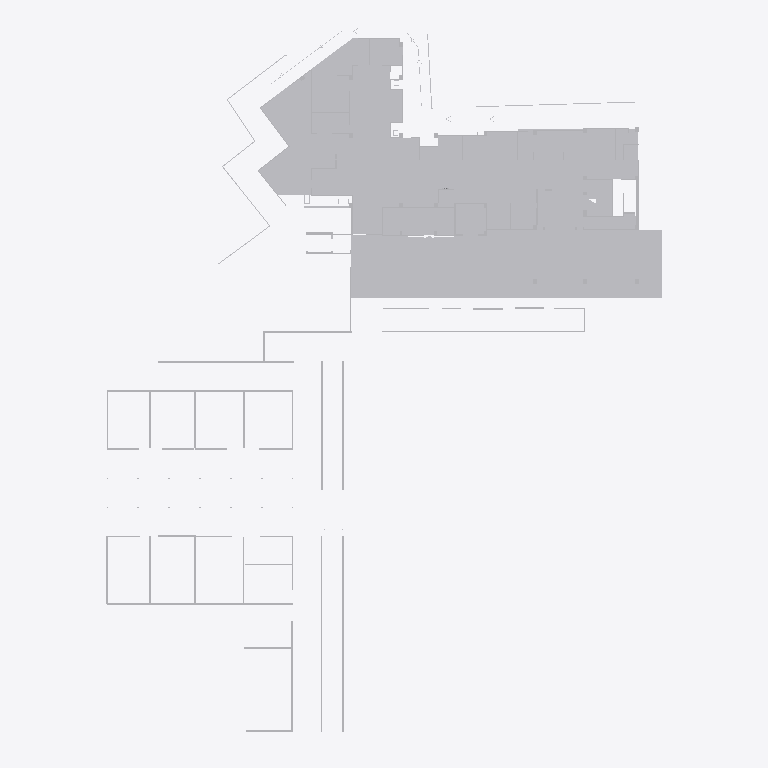
Plan cut of the same IFC building model at storey 'Default Building Storey' (level 0.00 m, cut at 1.40 m), seen from above with north up, elements coloured by IFC class (only those large enough to see are counted): 38 other elements (light grey). Cut surfaces are drawn darker.
Extent 67.0 m × 85.9 m × 6.7 m (x, y, z). Storeys (1): Default Building Storey at 0.00 m. Elements (59): 59 IfcBuildingElementProxy.

HEADER;
FILE_DESCRIPTION(('ViewDefinition [CoordinationView]'),'2;1');
FILE_NAME('','2026-06-17T19:02:46',(''),(''),'','SketchUp Pro 2015','');
FILE_SCHEMA(('IFC2X3'));
ENDSEC;
DATA;
#1=IFCPROJECT('345DCrjQDAYfgBQqJXniyp',#2,'Default Project','Description of Default Project',$,$,$,(#20),#7);
#24=IFCSITE('1SYCi6K_T4NAm_FVzaKlmT',#2,'Default Site','Description of Default Site',$,#25,$,$,.ELEMENT.,(24,28,0),(54,25,0),10.0,$,$);
#30=IFCBUILDING('1yWSgoEhjF7wb_R3XdhkSK',#2,'Default Building','Description of Default Building',$,#31,$,$,.ELEMENT.,$,$,#36);
#37=IFCBUILDINGSTOREY('3cMAwe3CfFZBfBosKRo8h5',#2,'Default Building Storey','Description of Default Building Storey',$,#38,$,$,.ELEMENT.,0.0);
#1105=IFCBUILDINGELEMENTPROXY('0UGDRa4W56WB4gzFuQqgBE',#2,'Object','Description of Object',$,#1106,#1111,$,$);
#60044=IFCBUILDINGELEMENTPROXY('0ZLciXjXX6N9LSeN4E3P4Q',#2,'Object','Description of Object',$,#60045,#60050,$,$);
#54567=IFCBUILDINGELEMENTPROXY('20Cf9FcNf7yeFdDOX9x0zQ',#2,'Object','Description of Object',$,#54568,#54573,$,$);
#53501=IFCBUILDINGELEMENTPROXY('3h_67SX3T6AgYTsiOlctIZ',#2,'Object','Description of Object',$,#53502,#53507,$,$);
#53706=IFCBUILDINGELEMENTPROXY('2fMAIFf2X9pOEyg8yxX3Af',#2,'Object','Description of Object',$,#53707,#53712,$,$);
#52927=IFCBUILDINGELEMENTPROXY('3zs3i6t459DPt98aiV2qBF',#2,'Object','Description of Object',$,#52928,#52933,$,$);
#52886=IFCBUILDINGELEMENTPROXY('3BTgUjbHL8SeN8xgAjnEE7',#2,'Object','Description of Object',$,#52887,#52892,$,$);
#54198=IFCBUILDINGELEMENTPROXY('370S8nnXb2Gu3tM0ZqJFvP',#2,'Object','Description of Object',$,#54199,#54204,$,$);
#53419=IFCBUILDINGELEMENTPROXY('08MlUQz2D0dPn44rGNcd_e',#2,'Object','Description of Object',$,#53420,#53425,$,$);
#54772=IFCBUILDINGELEMENTPROXY('3S_myMTOb9bhwBAq2OzAnE',#2,'Object','Description of Object',$,#54773,#54778,$,$);
#53829=IFCBUILDINGELEMENTPROXY('3$emYhW2P6XRdRGUMwCVl8',#2,'Object','Description of Object',$,#53830,#53835,$,$);
#53296=IFCBUILDINGELEMENTPROXY('01aEulI19E$xO_oO8MQFoq',#2,'Object','Description of Object',$,#53297,#53302,$,$);
#53542=IFCBUILDINGELEMENTPROXY('0QX2gAwAT9WB53$HiIrSVm',#2,'Object','Description of Object',$,#53543,#53548,$,$);
#53993=IFCBUILDINGELEMENTPROXY('3KDdSzjaPEgBRYc5ty0So2',#2,'Object','Description of Object',$,#53994,#53999,$,$);
#53460=IFCBUILDINGELEMENTPROXY('2O35PYMbn4Kg0PKv2nTW29',#2,'Object','Description of Object',$,#53461,#53466,$,$);
#52640=IFCBUILDINGELEMENTPROXY('1XTUMfnivENuj5o7GapZv6',#2,'Object','Description of Object',$,#52641,#52646,$,$);
#53337=IFCBUILDINGELEMENTPROXY('3MXgvPrMTEovJ$trryPhax',#2,'Object','Description of Object',$,#53338,#53343,$,$);
#53378=IFCBUILDINGELEMENTPROXY('3MVV4BTD53VwUwjAUB2wpI',#2,'Object','Description of Object',$,#53379,#53384,$,$);
#54649=IFCBUILDINGELEMENTPROXY('0bUXgXeXL1RPfONY7EU5GC',#2,'Object','Description of Object',$,#54650,#54655,$,$);
#54075=IFCBUILDINGELEMENTPROXY('0BqjZNsl941P5K$OfEq5PG',#2,'Object','Description of Object',$,#54076,#54081,$,$);
#54116=IFCBUILDINGELEMENTPROXY('2qECqJMKf16xP1VIiKKFW$',#2,'Object','Description of Object',$,#54117,#54122,$,$);
#53952=IFCBUILDINGELEMENTPROXY('02cqSKj9r1TAuBS7egobRg',#2,'Object','Description of Object',$,#53953,#53958,$,$);
#54362=IFCBUILDINGELEMENTPROXY('2yruhXPa5C6xF3eLbTg3aK',#2,'Object','Description of Object',$,#54363,#54368,$,$);
#53583=IFCBUILDINGELEMENTPROXY('1DxLgg6PzFj8aohH0AF4xR',#2,'Object','Description of Object',$,#53584,#53589,$,$);
#54239=IFCBUILDINGELEMENTPROXY('2byCbjwbv0yOpF9M9q_ebX',#2,'Object','Description of Object',$,#54240,#54245,$,$);
#54485=IFCBUILDINGELEMENTPROXY('0QgdclMk98yRV3jIN29JOE',#2,'Object','Description of Object',$,#54486,#54491,$,$);
#53255=IFCBUILDINGELEMENTPROXY('3JAVHd7F922gNHos4pS1Xu',#2,'Object','Description of Object',$,#53256,#53261,$,$);
#53911=IFCBUILDINGELEMENTPROXY('3I70k$spPCAOWJY1RUGrX3',#2,'Object','Description of Object',$,#53912,#53917,$,$);
#54526=IFCBUILDINGELEMENTPROXY('3FVnOZlM19_9Wk_m$ruRFJ',#2,'Object','Description of Object',$,#54527,#54532,$,$);
#54813=IFCBUILDINGELEMENTPROXY('2JewceMFX5UwQdAakRpV8H',#2,'Object','Description of Object',$,#54814,#54819,$,$);
#53747=IFCBUILDINGELEMENTPROXY('3E7whQq4T7jOZ7XWYSZgYO',#2,'Object','Description of Object',$,#53748,#53753,$,$);
#53132=IFCBUILDINGELEMENTPROXY('2uCjtNTw5DuvvHHFJPnaJ0',#2,'Object','Description of Object',$,#53133,#53138,$,$);
#54321=IFCBUILDINGELEMENTPROXY('0aANnC5Ob6fRBNtLLNK6OM',#2,'Object','Description of Object',$,#54322,#54327,$,$);
#54280=IFCBUILDINGELEMENTPROXY('3szH1zkTHCauAz0TdUacy5',#2,'Object','Description of Object',$,#54281,#54286,$,$);
#54444=IFCBUILDINGELEMENTPROXY('3xj_wHQojDQQgpMKGTe9EJ',#2,'Object','Description of Object',$,#54445,#54450,$,$);
#54690=IFCBUILDINGELEMENTPROXY('3uO1jrdrn2GAmu3cQLYIpF',#2,'Object','Description of Object',$,#54691,#54696,$,$);
#54731=IFCBUILDINGELEMENTPROXY('2BEPI8HrL2VB_qkVb1yjbi',#2,'Object','Description of Object',$,#54732,#54737,$,$);
#54157=IFCBUILDINGELEMENTPROXY('1HSo1rE0X6UBstfdvMB4tN',#2,'Object','Description of Object',$,#54158,#54163,$,$);
ENDSEC;
